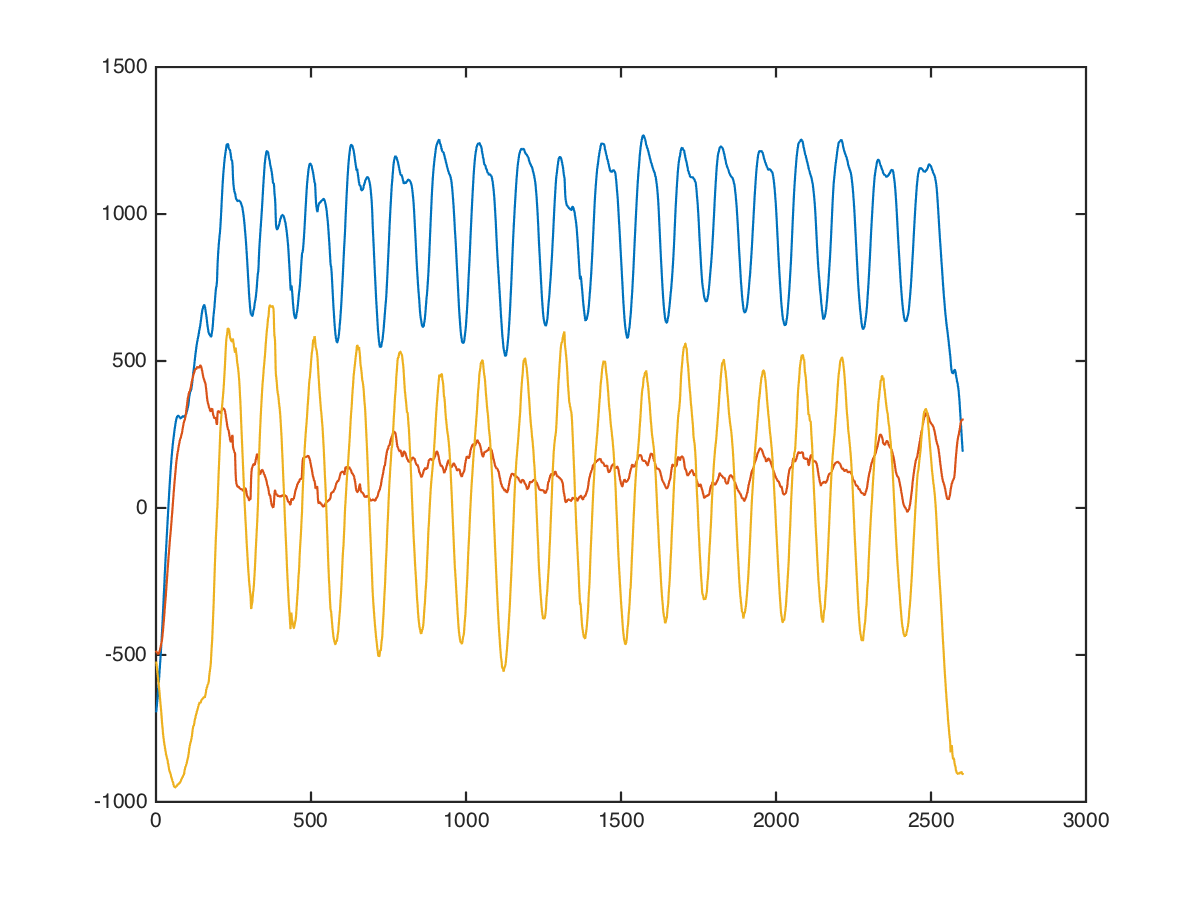

The table this chart was drawn from, first rows:
core, twist, right;high, 25, 20, -824, -440, -368
core, twist, right;high, 25, 20, -824, -432, -368
core, twist, right;high, 25, 20, -816, -440, -353
core, twist, right;high, 25, 20, -823, -440, -352
core, twist, right;high, 25, 20, -831, -433, -330
core, twist, right;high, 25, 20, -832, -403, -321
core, twist, right;high, 25, 20, -832, -421, -383
core, twist, right;high, 25, 20, -825, -431, -399
core, twist, right;high, 25, 20, -824, -432, -387
core, twist, right;high, 25, 20, -831, -425, -358
core, twist, right;high, 25, 20, -826, -437, -358
core, twist, right;high, 25, 20, -830, -446, -372
core, twist, right;high, 25, 20, -832, -430, -334
core, twist, right;high, 25, 20, -838, -412, -361
core, twist, right;high, 25, 20, -840, -414, -353
core, twist, right;high, 25, 20, -840, -444, -361
core, twist, right;high, 25, 20, -840, -456, -319
core, twist, right;high, 25, 20, -845, -461, -296
core, twist, right;high, 25, 20, -858, -469, -281
core, twist, right;high, 25, 20, -849, -502, -302
core, twist, right;high, 25, 20, -830, -530, -349
core, twist, right;high, 25, 20, -833, -531, -410
core, twist, right;high, 25, 20, -827, -532, -485
core, twist, right;high, 25, 20, -807, -523, -490
core, twist, right;high, 25, 20, -808, -500, -497
core, twist, right;high, 25, 20, -800, -492, -552
core, twist, right;high, 25, 20, -765, -508, -588
core, twist, right;high, 25, 20, -744, -502, -600
core, twist, right;high, 25, 20, -744, -469, -604
core, twist, right;high, 25, 20, -737, -443, -591
core, twist, right;high, 25, 20, -709, -437, -607
core, twist, right;high, 25, 20, -677, -474, -682
core, twist, right;high, 25, 20, -657, -513, -703
core, twist, right;high, 25, 20, -627, -536, -683
core, twist, right;high, 25, 20, -608, -570, -682
core, twist, right;high, 25, 20, -582, -601, -711
core, twist, right;high, 25, 20, -560, -586, -701
core, twist, right;high, 25, 20, -558, -592, -636
core, twist, right;high, 25, 20, -552, -598, -658
core, twist, right;high, 25, 20, -548, -603, -684
core, twist, right;high, 25, 20, -534, -552, -662
core, twist, right;high, 25, 20, -525, -523, -624
core, twist, right;high, 25, 20, -504, -527, -637
core, twist, right;high, 25, 20, -460, -484, -720
core, twist, right;high, 25, 20, -440, -507, -808
core, twist, right;high, 25, 20, -438, -523, -749
core, twist, right;high, 25, 20, -420, -483, -721
core, twist, right;high, 25, 20, -383, -508, -654
core, twist, right;high, 25, 20, -376, -458, -734
core, twist, right;high, 25, 20, -367, -504, -699
core, twist, right;high, 25, 20, -320, -496, -808
core, twist, right;high, 25, 20, -296, -544, -784
core, twist, right;high, 25, 20, -249, -490, -745
core, twist, right;high, 25, 20, -210, -435, -866
core, twist, right;high, 25, 20, -230, -521, -902
core, twist, right;high, 25, 20, -217, -521, -795
core, twist, right;high, 25, 20, -166, -484, -777
core, twist, right;high, 25, 20, -181, -361, -930
core, twist, right;high, 25, 20, -129, -364, -863
core, twist, right;high, 25, 20, -107, -361, -921
core, twist, right;high, 25, 20, -78, -288, -884
... 2,591 more rows
